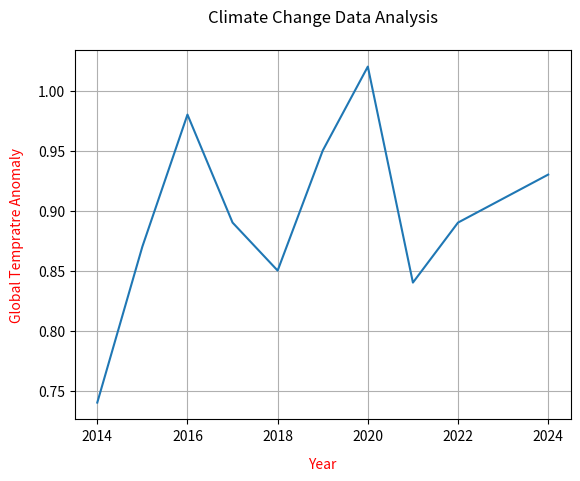

Generate this figure with matplotlib:
import matplotlib.pyplot as plt
year=[2014,2015,2016,2017,2018,2019,2020,2021,2022,2023,2024]
temp=[0.74,0.87,0.98,0.89,0.85,0.95,1.02,0.84,0.89,0.91,0.93]
plt.plot(year,temp)
plt.grid(True)
plt.title('Climate Change Data Analysis',loc='center',pad=20)
plt.xlabel('Year',labelpad=10,loc='center',color='red')
plt.ylabel('Global Tempratre Anomaly',labelpad=10,loc='center',color='red')

plt.show()
